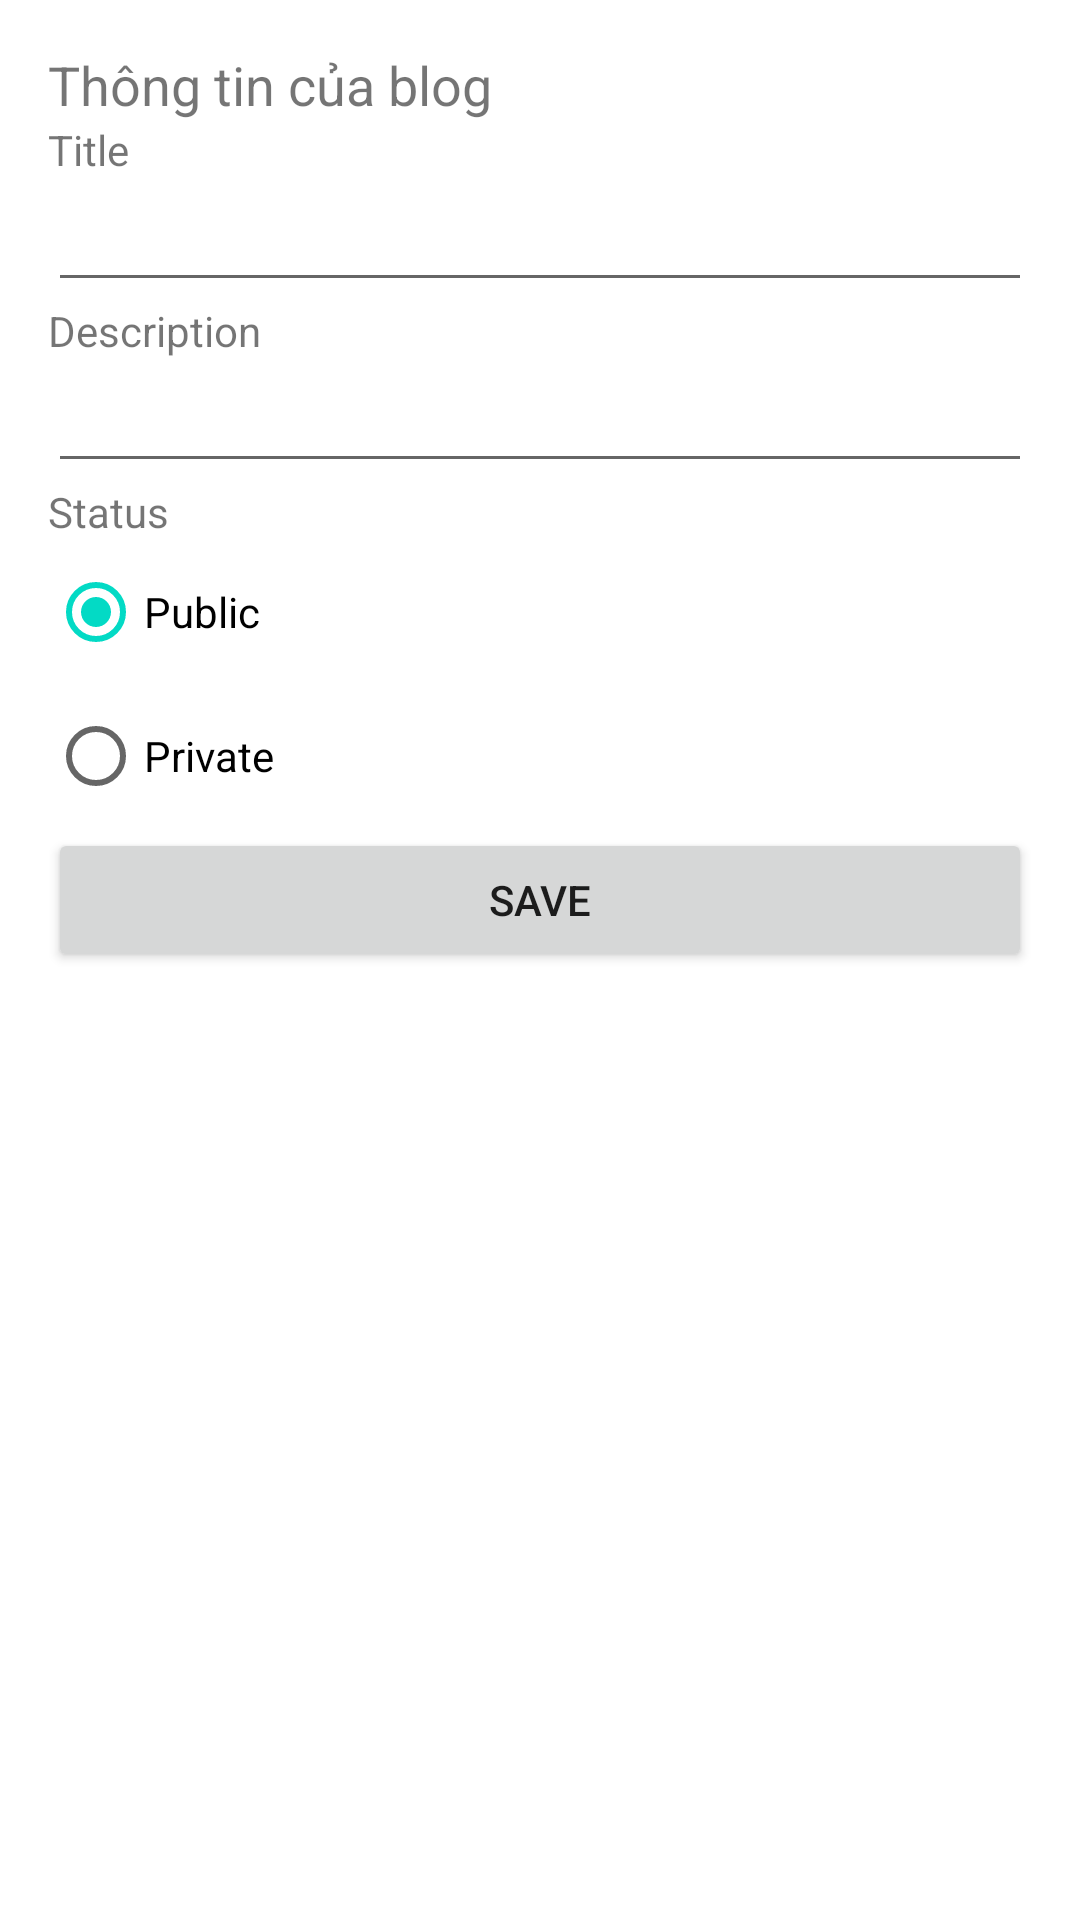

This screen was rendered from an Android layout file. Write that file and the resources it references.
<!-- AndroidManifest.xml: application theme Theme.TidiMobile -->
<!-- res/layout/blog_dialog.xml -->
<?xml version="1.0" encoding="utf-8"?>
<LinearLayout xmlns:android="http://schemas.android.com/apk/res/android"
    android:orientation="vertical"
    android:layout_width="360dp"
    android:layout_height="wrap_content"
    android:layout_gravity="center"
    android:padding="16dp"
    >

    <TextView
        android:id="@+id/dialog_title"
        android:layout_width="match_parent"
        android:layout_height="wrap_content"
        android:textSize="18sp"
        android:text="Thông tin của blog"/>

    <LinearLayout
        android:id="@+id/infoBlogContainer"
        android:layout_width="match_parent"
        android:layout_height="wrap_content"
        android:orientation="vertical">

        <LinearLayout
            android:layout_width="match_parent"
            android:layout_height="match_parent"
            android:orientation="vertical">
            <TextView
                android:layout_width="match_parent"
                android:layout_height="match_parent"
                android:text="Title"/>
            <EditText
                android:id="@+id/txtEditNameBlogEdit"
                android:layout_width="match_parent"
                android:layout_height="match_parent"/>
        </LinearLayout>
        <LinearLayout
            android:layout_width="match_parent"
            android:layout_height="match_parent"
            android:orientation="vertical">
            <TextView
                android:layout_width="match_parent"
                android:layout_height="match_parent"
                android:text="Description"/>
            <EditText
                android:id="@+id/txtDescriptionBlog"
                android:layout_width="match_parent"
                android:layout_height="match_parent"/>
        </LinearLayout>
        <LinearLayout
            android:layout_width="wrap_content"
            android:layout_height="wrap_content"
            android:orientation="vertical">
            <TextView
                android:layout_width="match_parent"
                android:layout_height="match_parent"
                android:text="Status"/>
            <RadioGroup
                android:id="@+id/status_radio_group"
                android:layout_width="match_parent"
                android:layout_height="wrap_content"
                android:orientation="vertical">

                <RadioButton
                    android:id="@+id/public_option"
                    android:checked="true"
                    android:layout_width="match_parent"
                    android:layout_height="wrap_content"
                    android:text="Public"/>

                <RadioButton
                    android:id="@+id/private_option"
                    android:layout_width="match_parent"
                    android:layout_height="wrap_content"
                    android:text="Private"/>
            </RadioGroup>
        </LinearLayout>
    </LinearLayout>

    <Button
        android:id="@+id/save_btn"
        android:layout_width="match_parent"
        android:layout_height="wrap_content"
        android:layout_gravity="center"
        android:gravity="center"
        android:text="Save"/>
</LinearLayout>
<!-- resources referenced by this layout -->
<resources>
  <style name="Theme.TidiMobile" parent="Theme.MaterialComponents.DayNight.DarkActionBar">
          
          <item name="colorPrimary">@color/purple_500</item>
          <item name="colorPrimaryVariant">@color/purple_700</item>
          <item name="colorOnPrimary">@color/white</item>
          
          <item name="colorSecondary">@color/teal_200</item>
          <item name="colorSecondaryVariant">@color/teal_700</item>
          <item name="colorOnSecondary">@color/black</item>
          
          <item name="android:statusBarColor">?attr/colorPrimaryVariant</item>
          
      </style>
  <!-- not gathered from this repository: default colours our renderer supplied (Android Studio template values) -->
  <color name="purple_500">#FF6200EE</color>
  <color name="purple_700">#FF3700B3</color>
  <color name="teal_200">#FF03DAC5</color>
  <color name="teal_700">#FF018786</color>
  <color name="black">#FF000000</color>
  <color name="white">#FFFFFFFF</color>
</resources>
